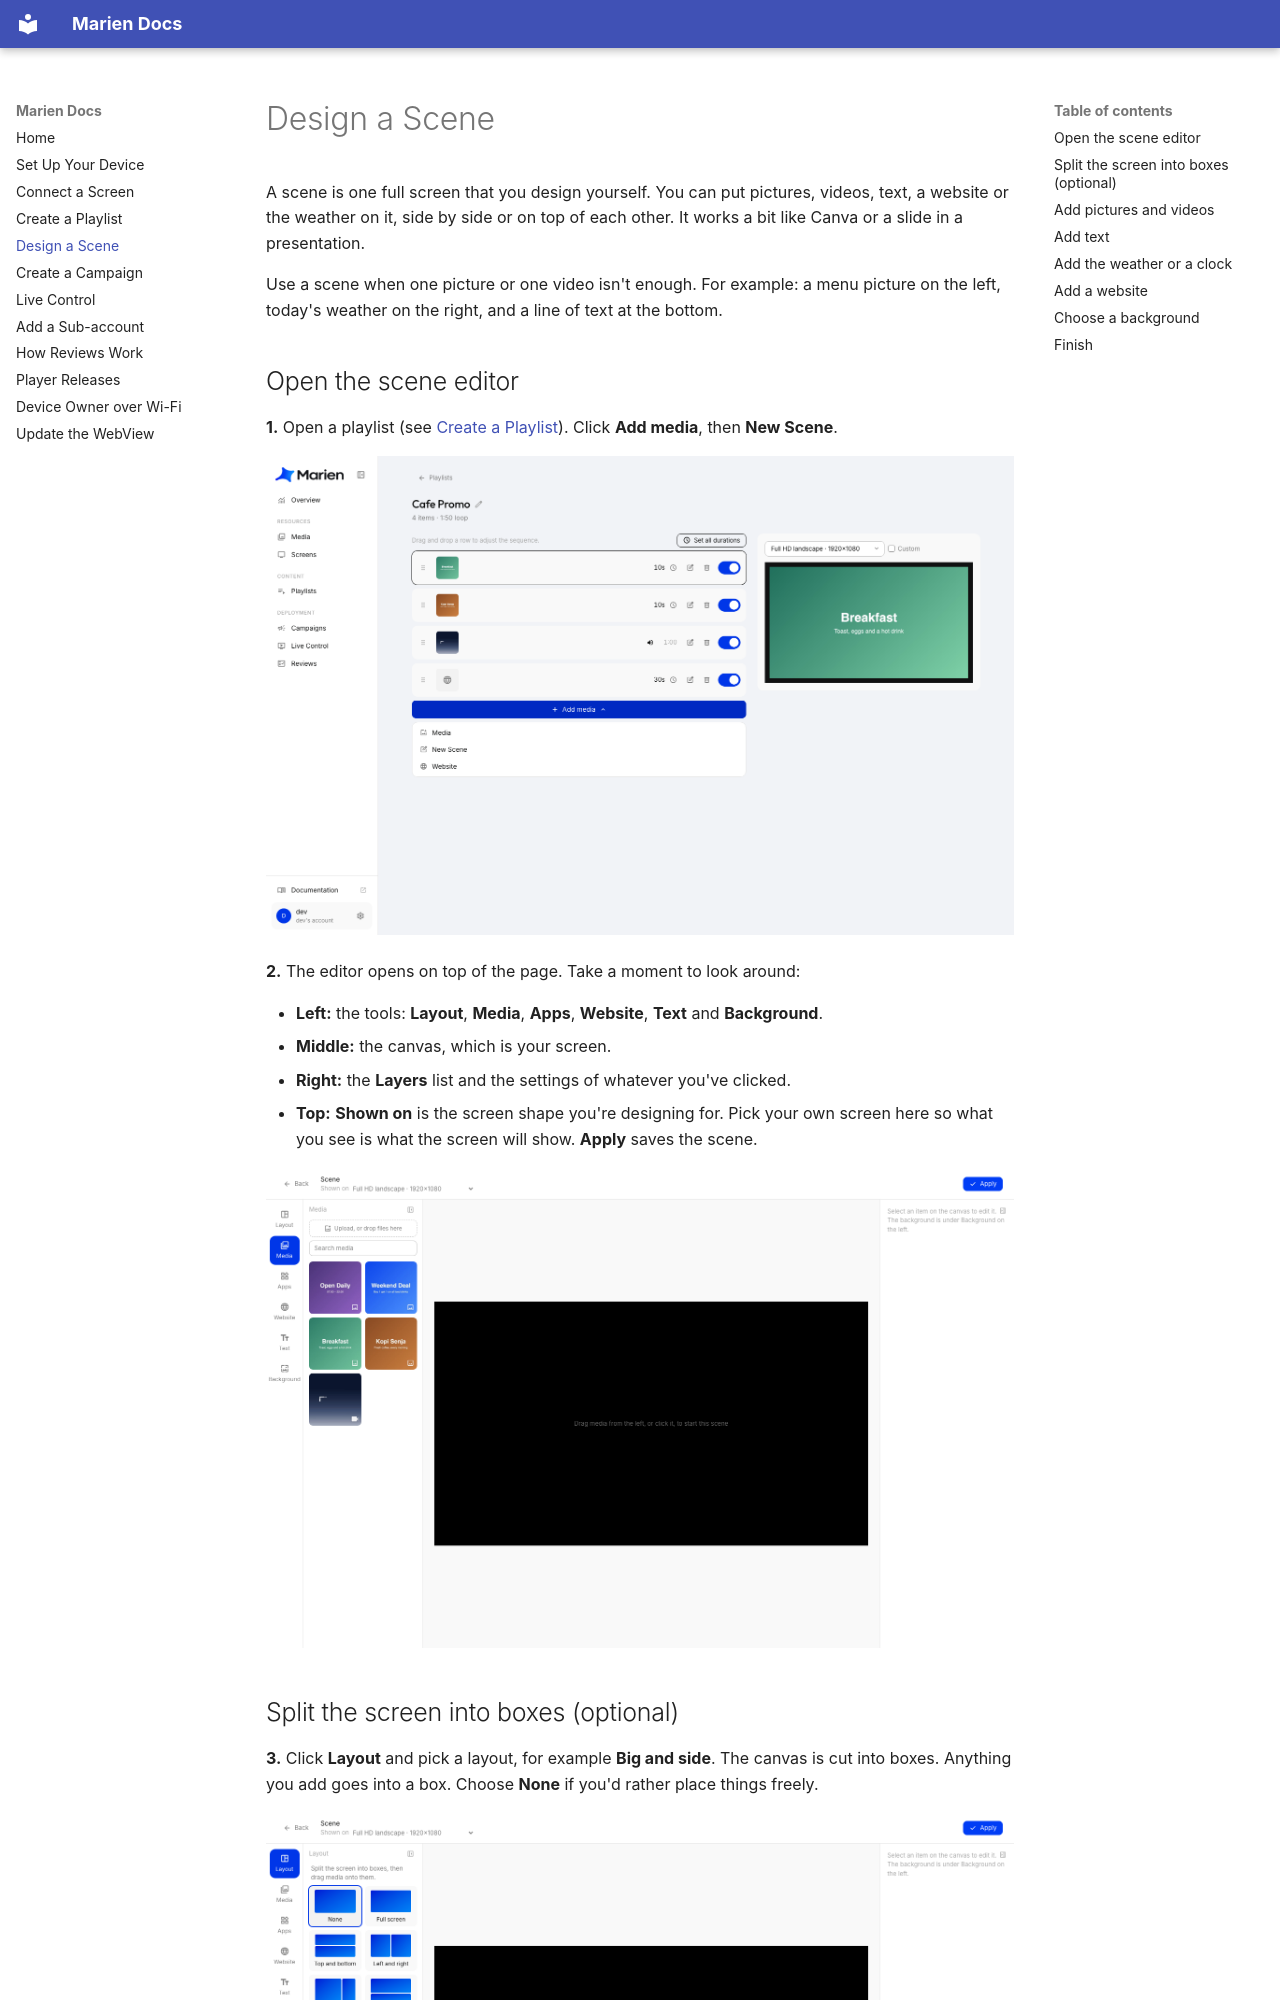

repository: Stratigo-Agency/marien-docs · page: designing-a-scene/index.html · generator: mkdocs

# Design a Scene

A scene is one full screen that you design yourself. You can put pictures, videos, text, a website or the weather on it, side by side or on top of each other. It works a bit like Canva or a slide in a presentation.

Use a scene when one picture or one video isn't enough. For example: a menu picture on the left, today's weather on the right, and a line of text at the bottom.

## Open the scene editor

**1.** Open a playlist (see [Create a Playlist](creating-a-playlist.md)). Click **Add media**, then **New Scene**.

![Add media, then New Scene](images/scene/01-add-menu.png)

**2.** The editor opens on top of the page. Take a moment to look around:

- **Left:** the tools: **Layout**, **Media**, **Apps**, **Website**, **Text** and **Background**.
- **Middle:** the canvas, which is your screen.
- **Right:** the **Layers** list and the settings of whatever you've clicked.
- **Top:** **Shown on** is the screen shape you're designing for. Pick your own screen here so what you see is what the screen will show. **Apply** saves the scene.

![The empty scene editor](images/scene/02-blank-editor.png)
